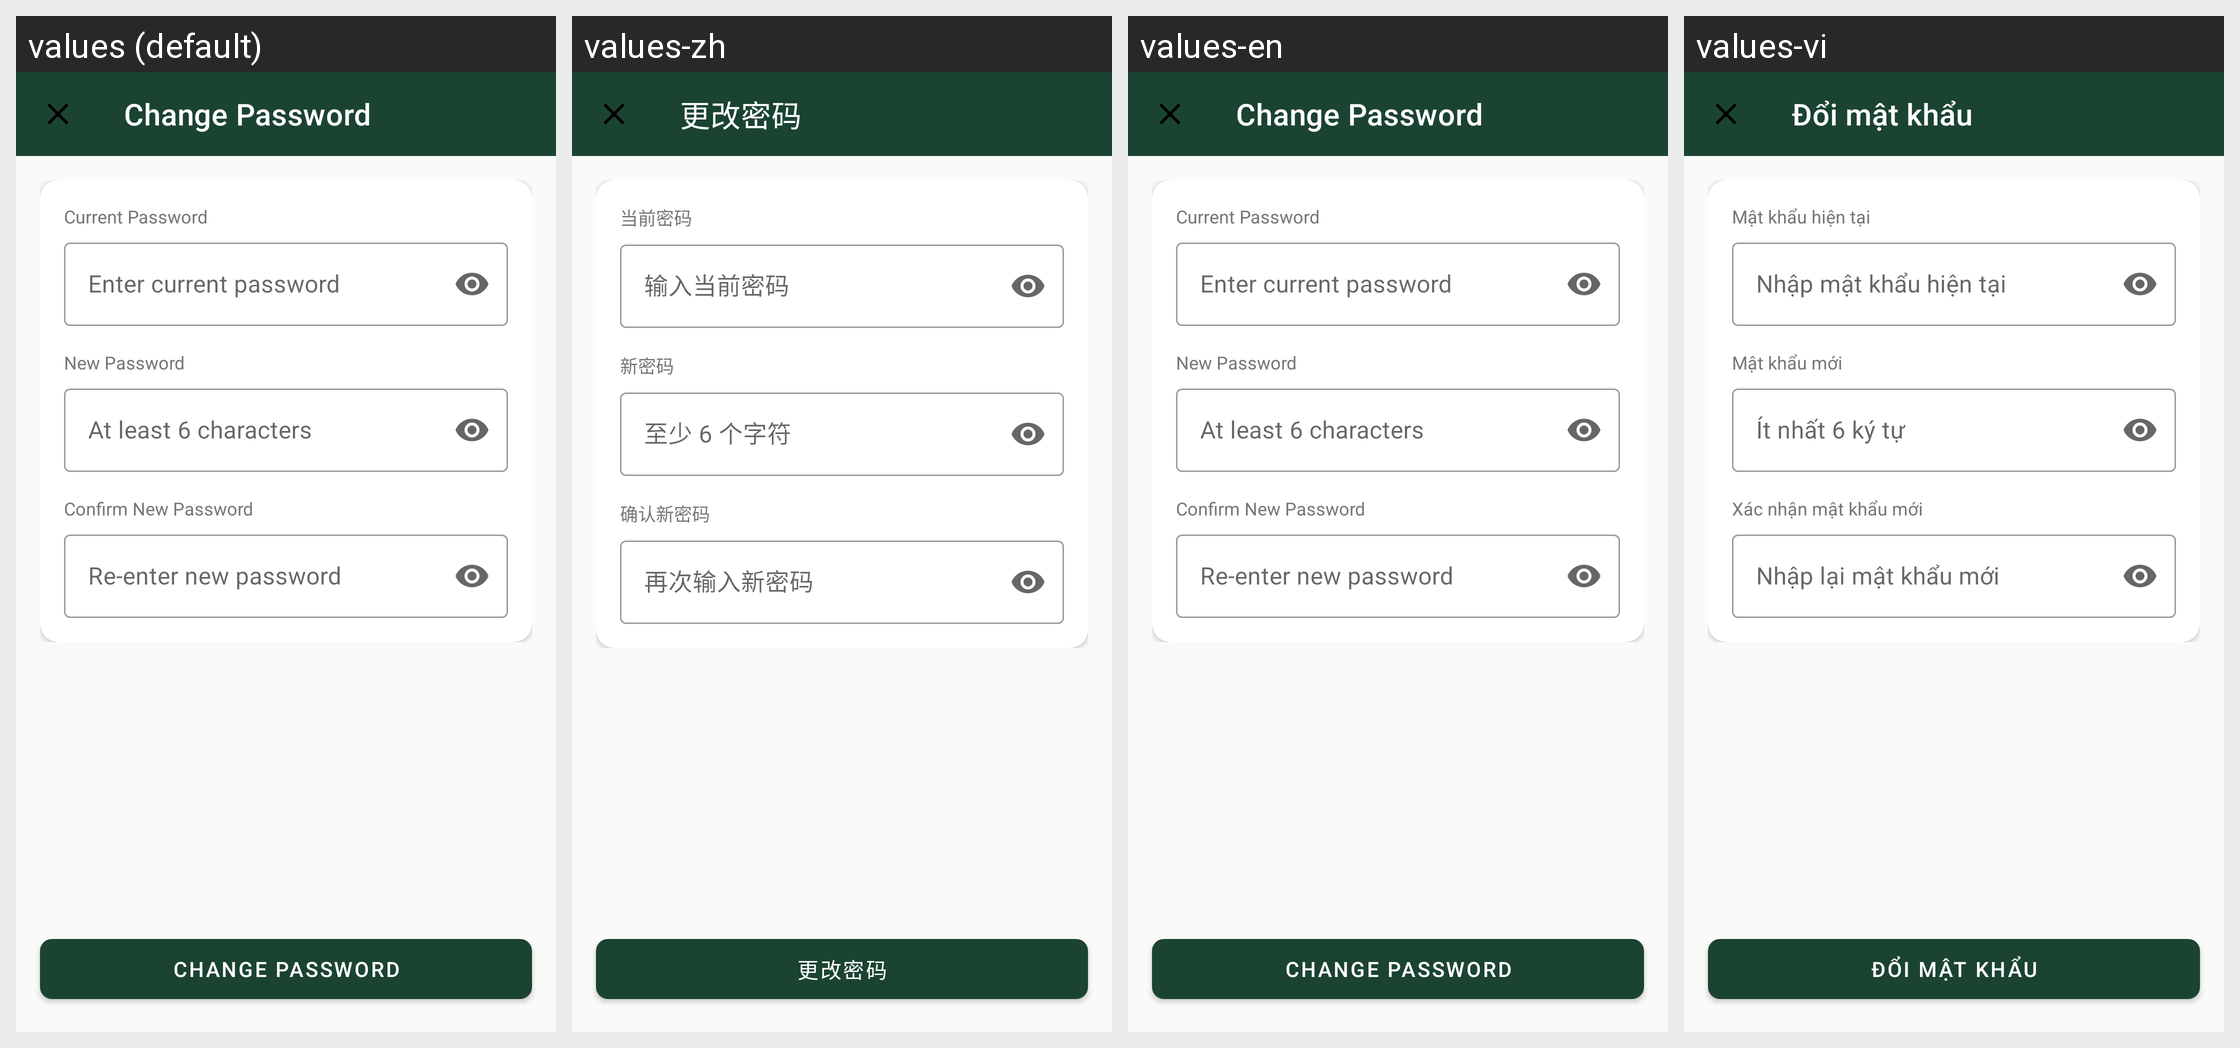

The Android screen above is rendered under several locales of the same app. Produce the string resources it draws, with the default and per-locale values.
Android screen res/layout/fragment_change_password.xml rendered under 4 locales, left to right: values (default), values-zh, values-en, values-vi. Device: Nexus 5 (rendered at 1080×1920; each locale shown at half size, 540×960, under a caption strip naming it); theme Theme.UniFurniture.
Other locales in the repository, not shown: values-fr, values-zh-rCN.
Strings drawn on this screen, with the default value and each locale's value (text and hints the layout hard-codes, and strings that could not be matched under every locale, appear in the picture but are not listed):

change_password
  values: Change Password
  values-zh: 更改密码
  values-en: Change Password
  values-vi: Đổi mật khẩu

current_password
  values: Current Password
  values-zh: 当前密码
  values-en: Current Password
  values-vi: Mật khẩu hiện tại

current_password_hint
  values: Enter current password
  values-zh: 输入当前密码
  values-en: Enter current password
  values-vi: Nhập mật khẩu hiện tại

new_password
  values: New Password
  values-zh: 新密码
  values-en: New Password
  values-vi: Mật khẩu mới

new_password_hint
  values: At least 6 characters
  values-zh: 至少 6 个字符
  values-en: At least 6 characters
  values-vi: Ít nhất 6 ký tự

confirm_new_password
  values: Confirm New Password
  values-zh: 确认新密码
  values-en: Confirm New Password
  values-vi: Xác nhận mật khẩu mới

confirm_new_password_hint
  values: Re-enter new password
  values-zh: 再次输入新密码
  values-en: Re-enter new password
  values-vi: Nhập lại mật khẩu mới
